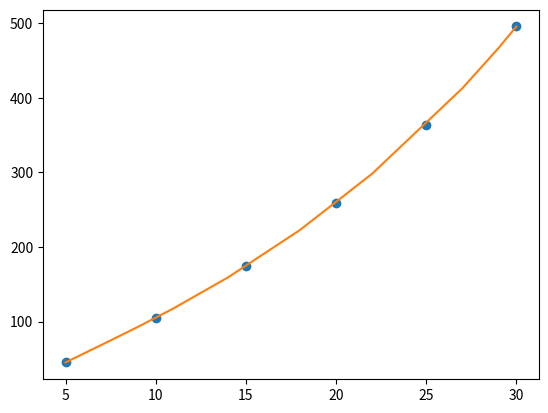

This chart was generated by the following Python code:
import numpy as np
import matplotlib.pyplot as plt
def lag(x,y,xp):
	cc=[]
	for i in range(len(x)):
		m=1
		for j in range(len(x)):
			if i!=j:
				m=m*(x[i]-x[j])
		c=y[i]/m
		cc.append(c)
	s=0
	for i in range(len(x)):
		n=1
		for j in range(len(x)):
			if i!=j:
				n=n*(xp-x[j])
	
		s=s+cc[i]*n
	return s
x=[5,10,15,20,25,30]
y=[45,105,174,259,364,496]
xp=[5,7,9,11,14,18,22,27,29,30]
zz=[]
for i in range(len(xp)):
	z=lag(x,y,xp[i])
	zz.append(z)
plt.plot(x,y,'o')
plt.plot(xp,zz)
plt.show()
